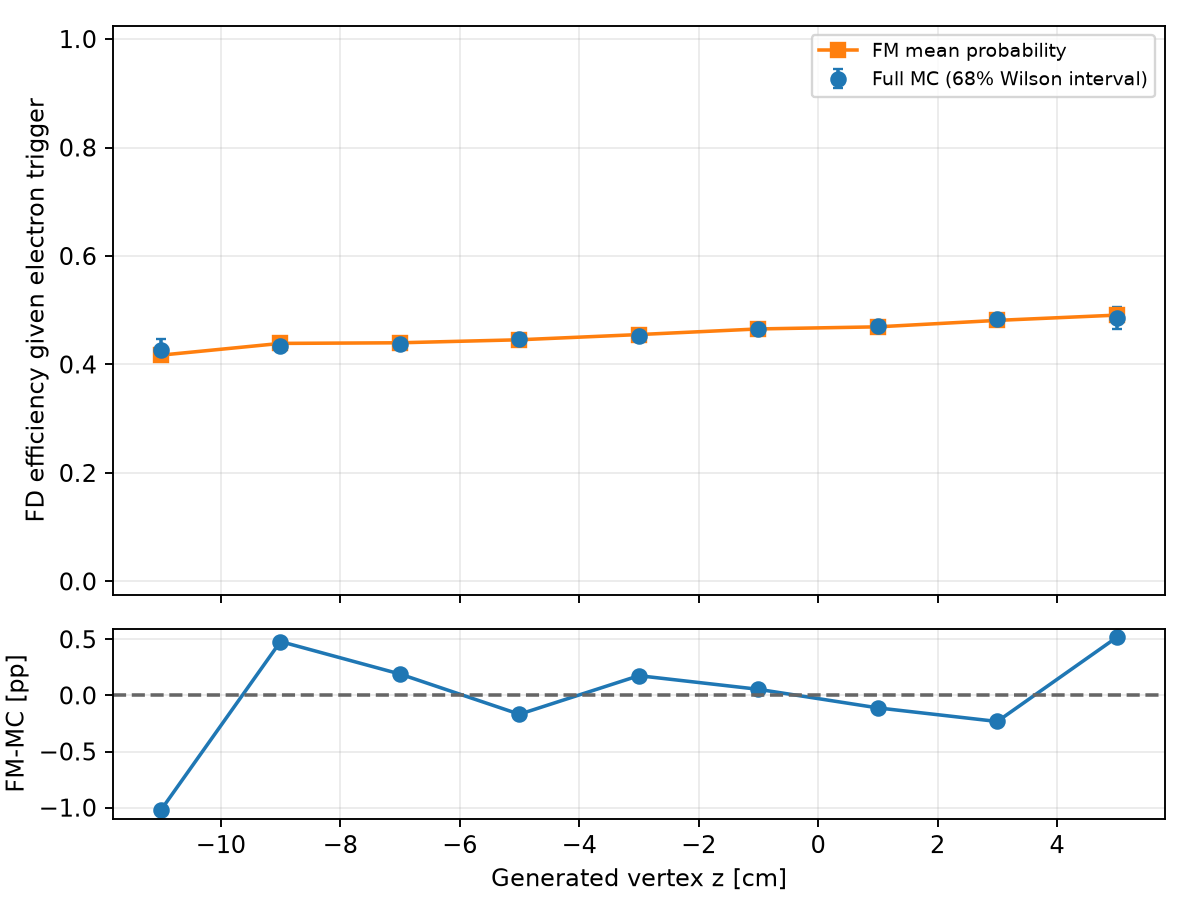

The file beside this chart, header and first rows:
variable, bin_index, low, high, upper_edge_inclusive, n, successes, eligible, observed_efficiency, fm_mean_probability, wilson_low, wilson_high, signed_difference_fm_minus_data, absolute_difference
gen_vz, 0, -16.0, -12.0, False, 37, 16, False, 0.4324, 0.4276, 0.3538, 0.5146, -0.004874, 0.004874
gen_vz, 1, -12.0, -10.0, False, 613, 262, True, 0.4274, 0.4172, 0.4076, 0.4475, -0.0102, 0.0102
gen_vz, 2, -10.0, -8.0, False, 5041, 2188, True, 0.434, 0.4388, 0.4271, 0.441, 0.004796, 0.004796
gen_vz, 3, -8.0, -6.0, False, 22688, 9939, True, 0.4381, 0.44, 0.4348, 0.4414, 0.001904, 0.001904
gen_vz, 4, -6.0, -4.0, False, 56645, 25332, True, 0.4472, 0.4455, 0.4451, 0.4493, -0.001681, 0.001681
gen_vz, 5, -4.0, -2.0, False, 77140, 34974, True, 0.4534, 0.4551, 0.4516, 0.4552, 0.001755, 0.001755
gen_vz, 6, -2.0, 0.0, False, 56772, 26397, True, 0.465, 0.4655, 0.4629, 0.4671, 0.0005416, 0.0005416
gen_vz, 7, 0.0, 2.0, False, 22891, 10770, True, 0.4705, 0.4694, 0.4672, 0.4738, -0.001113, 0.001113
gen_vz, 8, 2.0, 4.0, False, 4936, 2387, True, 0.4836, 0.4813, 0.4765, 0.4907, -0.002326, 0.002326
gen_vz, 9, 4.0, 6.0, False, 599, 291, True, 0.4858, 0.491, 0.4654, 0.5062, 0.00517, 0.00517
gen_vz, 10, 6.0, 10.0, True, 45, 21, False, 0.4667, 0.5143, 0.3938, 0.541, 0.04767, 0.04767
